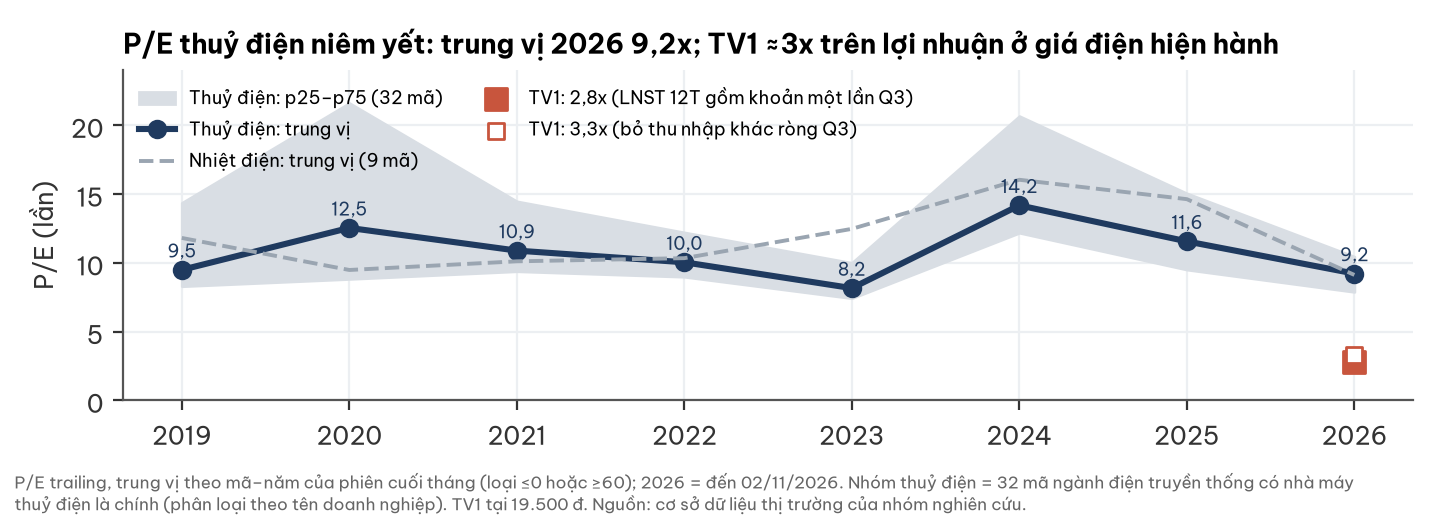

The data file committed next to this chart (first rows):
nhom, y, n, pe_p25, pe_med, pe_p75, pb_med, pe
nhiet_dien, 2019, 9.0, 8.87, 11.81, 18.26, 1.11, 
nhiet_dien, 2020, 9.0, 6.87, 9.48, 11.07, 0.97, 
nhiet_dien, 2021, 9.0, 7.42, 10.11, 12.53, 1.18, 
nhiet_dien, 2022, 9.0, 9.25, 10.34, 11.41, 1.15, 
nhiet_dien, 2023, 9.0, 9.53, 12.47, 12.7, 0.91, 
nhiet_dien, 2024, 9.0, 15.04, 16.04, 18.49, 1.02, 
nhiet_dien, 2025, 8.0, 12.54, 14.63, 23.46, 0.97, 
nhiet_dien, 2026, 9.0, 5.93, 9.12, 13.12, 0.83, 
thuy_dien, 2019, 30.0, 8.3, 9.49, 14.36, 1.67, 
thuy_dien, 2020, 29.0, 8.83, 12.54, 21.62, 1.57, 
thuy_dien, 2021, 31.0, 9.39, 10.89, 14.47, 1.54, 
thuy_dien, 2022, 31.0, 8.99, 10.04, 12.21, 1.58, 
thuy_dien, 2023, 32.0, 7.43, 8.16, 10.0, 1.68, 
thuy_dien, 2024, 31.0, 12.19, 14.18, 20.67, 1.98, 
thuy_dien, 2025, 31.0, 9.51, 11.56, 15.05, 2.05, 
thuy_dien, 2026, 32.0, 7.89, 9.22, 10.45, 1.92, 
TV1, 2026, , , , , , 2.8
